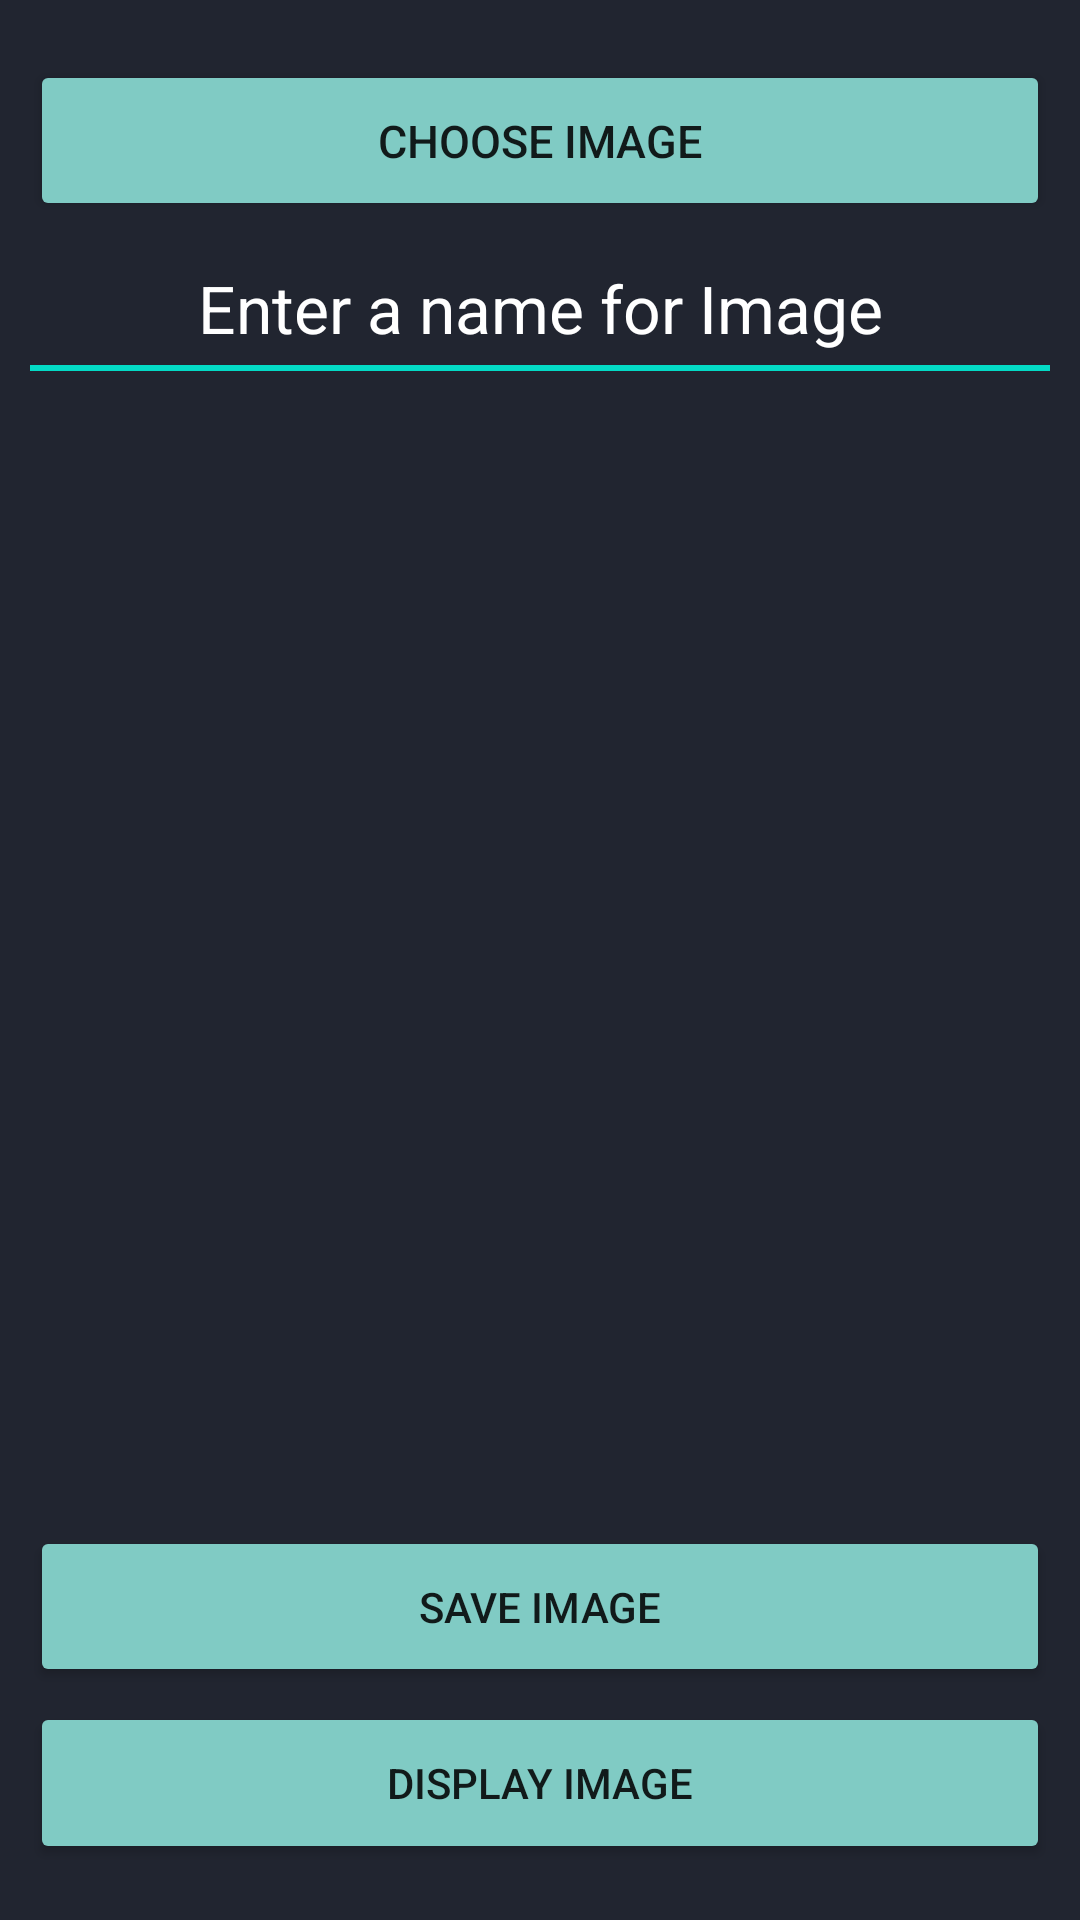

Android layout source for this screen:
<!-- AndroidManifest.xml: application theme Theme.Ticketmaster -->
<!-- res/layout/activity_upload.xml -->
<?xml version="1.0" encoding="utf-8"?>
<LinearLayout xmlns:android="http://schemas.android.com/apk/res/android"
    xmlns:app="http://schemas.android.com/apk/res-auto"
    xmlns:tools="http://schemas.android.com/tools"
    android:layout_width="match_parent"
    android:layout_height="match_parent"
    android:background="@color/main_color"
    android:orientation="vertical"
    android:padding="10dp"
    android:weightSum="3"
    tools:context=".Upload_Activity">

    <Button
        android:layout_weight="0.17"
        android:text="Choose Image"
        android:textSize="15dp"
        android:layout_marginTop="10dp"
        style="@style/Base.Widget.AppCompat.Button.Colored"
        android:id="@+id/chooseImageButton"
        android:layout_width="match_parent"
        android:layout_height="wrap_content"/>

    <EditText
        android:textAlignment="center"
        android:background="@color/main_color"
        android:layout_weight="0.25"
        android:hint="Enter a name for Image"
        android:textColorHint="@color/white"
        android:layout_marginTop="10dp"
        android:textAppearance="@style/Base.TextAppearance.AppCompat.Large"
        android:id="@+id/imageNameEditTextIt"
        android:layout_width="match_parent"
        android:layout_height="wrap_content"/>

    <View
        android:background="#FF03DAC5"
        android:layout_width="match_parent"
        android:layout_height="2dp"/>

    <ImageView
        android:layout_weight="2"
        android:layout_marginTop="10dp"
        android:id="@+id/imageViewId"
        android:layout_width="match_parent"
        android:layout_height="300dp"/>

    <ProgressBar
        android:visibility="gone"
        android:layout_gravity="center"
        android:id="@+id/progressbarId"
        android:layout_width="wrap_content"
        android:layout_height="wrap_content"/>

    <Button
        android:layout_marginTop="5dp"
        android:layout_weight="0.17"
        style="@style/Base.Widget.AppCompat.Button.Colored"
        android:id="@+id/saveImageButton"
        android:text="Save Image"
        android:layout_width="match_parent"
        android:layout_height="wrap_content"/>

    <Button
        android:layout_marginTop="5dp"
        android:layout_weight="0.17"
        style="@style/Base.Widget.AppCompat.Button.Colored"
        android:id="@+id/displayImageButton"
        android:text="Display Image"
        android:layout_width="match_parent"
        android:layout_height="wrap_content"/>

</LinearLayout>
<!-- resources referenced by this layout -->
<resources>
  <color name="main_color">#212530</color>
  <color name="white">#FFFFFFFF</color>
  <style name="Theme.Ticketmaster" parent="Theme.AppCompat.NoActionBar">
          
          <item name="colorPrimary">@color/purple_500</item>
          <item name="colorPrimaryVariant">@color/purple_700</item>
          <item name="colorOnPrimary">@color/white</item>
          
          <item name="colorSecondary">@color/teal_200</item>
          <item name="colorSecondaryVariant">@color/teal_700</item>
          <item name="colorOnSecondary">@color/black</item>
          
          <item name="android:statusBarColor" tools:targetApi="l">?attr/colorPrimaryVariant</item>
          
      </style>
  <color name="purple_500">#FF6200EE</color>
  <color name="purple_700">#FF3700B3</color>
  <color name="teal_200">#FF03DAC5</color>
  <color name="teal_700">#FF018786</color>
  <color name="black">#FF000000</color>
</resources>
